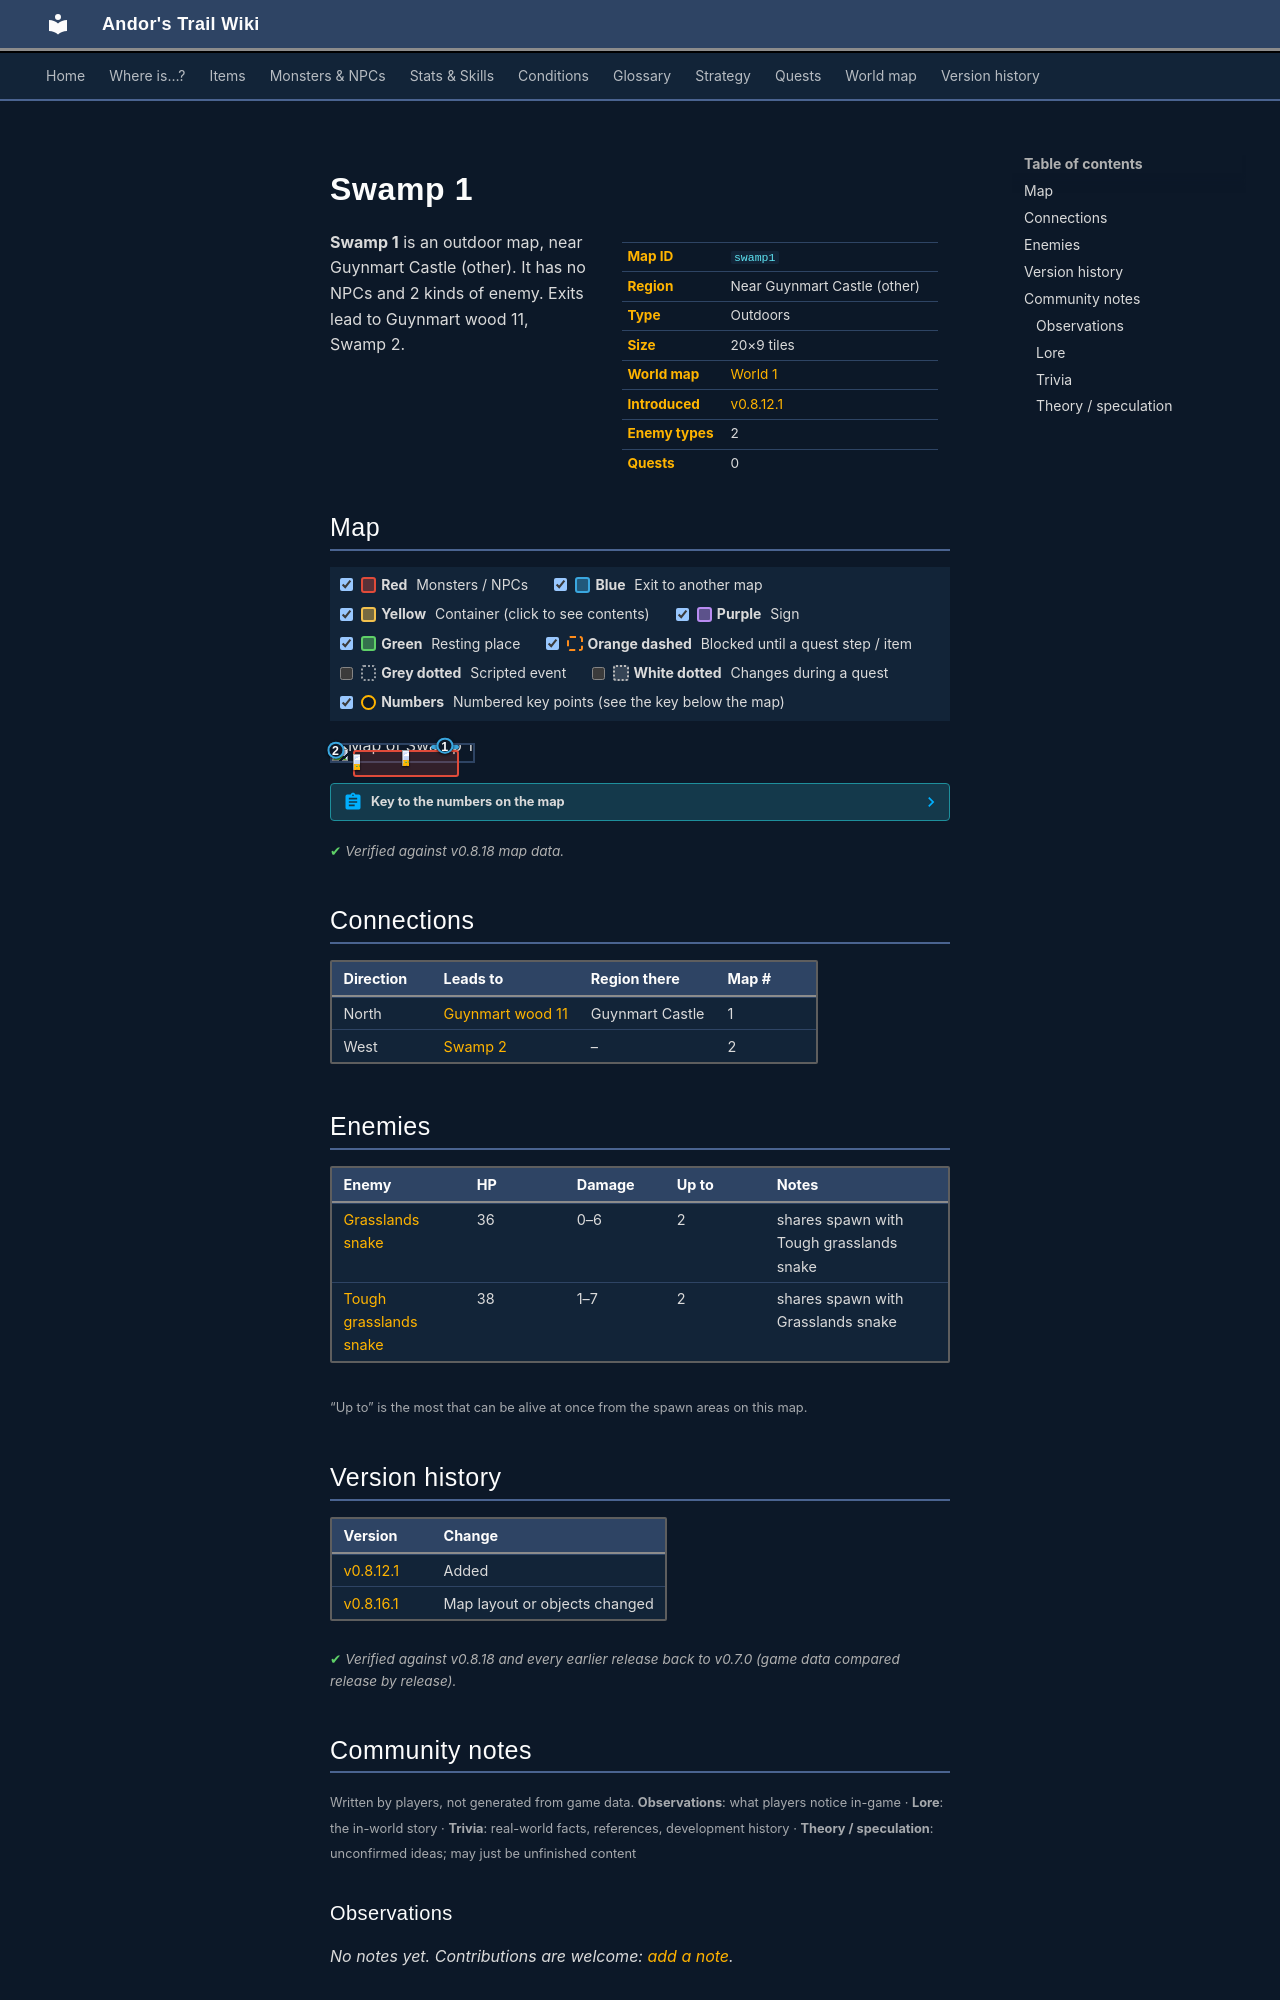

repository: asdfghjkl628/Andor-s-Trail-Wikiiii · page: maps/swamp1/index.html · generator: mkdocs

---
description: "Swamp 1 is an outdoor location in Andor's Trail, near Guynmart Castle (other). Enemies: Grasslands snake, Tough grasslands snake. Exits to Guynmart wood 11, Swamp 2."
---

# Swamp 1

<div class="infobox" markdown>

| | |
|---|---|
| **Map ID** | `swamp1` |
| **Region** | Near Guynmart Castle (other) |
| **Type** | Outdoors |
| **Size** | 20×9 tiles |
| **World map** | [World 1](index.md) |
| **Introduced** | [v0.8.12.1](../versions/0.8.12.1.md) |
| **Enemy types** | 2 |
| **Quests** | 0 |

</div>

**Swamp 1** is an outdoor map, near Guynmart Castle (other). It has no NPCs and 2 kinds of enemy. Exits lead to Guynmart wood 11, Swamp 2.

## Map

<div class="map-legend" markdown="0"><label class="lg"><input type="checkbox" data-t="spawn" checked><span class="sw sw-spawn"></span><b>Red</b>&nbsp;Monsters / NPCs</label><label class="lg"><input type="checkbox" data-t="mapchange" checked><span class="sw sw-mapchange"></span><b>Blue</b>&nbsp;Exit to another map</label><label class="lg"><input type="checkbox" data-t="container" checked><span class="sw sw-container"></span><b>Yellow</b>&nbsp;Container (click to see contents)</label><label class="lg"><input type="checkbox" data-t="sign" checked><span class="sw sw-sign"></span><b>Purple</b>&nbsp;Sign</label><label class="lg"><input type="checkbox" data-t="rest" checked><span class="sw sw-rest"></span><b>Green</b>&nbsp;Resting place</label><label class="lg"><input type="checkbox" data-t="key" checked><span class="sw sw-key"></span><b>Orange dashed</b>&nbsp;Blocked until a quest step / item</label><label class="lg"><input type="checkbox" data-t="script"><span class="sw sw-script"></span><b>Grey dotted</b>&nbsp;Scripted event</label><label class="lg"><input type="checkbox" data-t="replace"><span class="sw sw-replace"></span><b>White dotted</b>&nbsp;Changes during a quest</label><label class="lg"><input type="checkbox" data-t="pin" checked><span class="sw sw-pin"></span><b>Numbers</b>&nbsp;Numbered key points (see the key below the map)</label></div>

<div class="map-wrap hide-script hide-replace" markdown="0"><img src="../../assets/maps/swamp1.webp" alt="Map of Swamp 1" width="640" height="288" loading="lazy"><a id="place-north" class="mo mo-mapchange" href="../guynmart_wood_11/#place-south" title="Exit to Guynmart wood 11" style="left:70.000%;top:0.000%;width:20.000%;height:11.111%"></a><a id="place-west" class="mo mo-mapchange" href="../swamp2/#place-east" title="Exit to Swamp 2" style="left:0.000%;top:22.222%;width:5.000%;height:22.222%"></a><span class="mo mo-spawn" title="Spawns: Grasslands snake, Tough grasslands snake" style="left:15.000%;top:33.333%;width:75.000%;height:166.667%"></span><a class="mob" href="../../monsters/grass_snake2/" title="Tough grasslands snake" style="left:15.000%;top:55.556%;width:5.000%;height:11.111%"><img src="../../assets/icons/monsters/monsters_rltiles2_25.png" alt="Tough grasslands snake"></a><a class="mob" href="../../monsters/grass_snake2/" title="Tough grasslands snake" style="left:50.000%;top:33.333%;width:5.000%;height:11.111%"><img src="../../assets/icons/monsters/monsters_rltiles2_25.png" alt="Tough grasslands snake"></a><a class="pin pin-exit" href="#key-1" style="left:80.000%;top:5.556%" title="Exit (north): to [Guynmart wood 11](guynmart_wood_11.md)">1</a><a class="pin pin-exit" href="#key-2" style="left:2.500%;top:33.333%" title="Exit (west): to [Swamp 2](swamp2.md)">2</a></div>

??? abstract "Key to the numbers on the map"

    | # | What | Details |
    |---|---|---|
    | <span id="key-1"></span>1 | Exit (north) | to [Guynmart wood 11](guynmart_wood_11.md) |
    | <span id="key-2"></span>2 | Exit (west) | to [Swamp 2](swamp2.md) |


<p class="verified">Verified against v0.8.18 map data.</p>

## Connections

| Direction | Leads to | Region there | Map # |
|---|---|---|---|
| North | [Guynmart wood 11](guynmart_wood_11.md) | Guynmart Castle | 1 |
| West | [Swamp 2](swamp2.md) | – | 2 |

## Enemies

| Enemy | HP | Damage | Up to | Notes |
|---|---|---|---|---|
| [Grasslands snake](../monsters/grass_snake.md) | 36 | 0–6 | 2 | shares spawn with Tough grasslands snake |
| [Tough grasslands snake](../monsters/grass_snake2.md) | 38 | 1–7 | 2 | shares spawn with Grasslands snake |

<small>“Up to” is the most that can be alive at once from the spawn areas on this map.</small>


## Version history

| Version | Change |
|---|---|
| [v0.8.12.1](../versions/0.8.12.1.md) | Added |
| [v0.8.16.1](../versions/0.8.16.1.md) | Map layout or objects changed |

<p class="verified">Verified against v0.8.18 and every earlier release back to v0.7.0 (game data compared release by release).</p>


## Community notes

<small>Written by players, not generated from game data. **Observations**: what players notice in-game · **Lore**: the in-world story · **Trivia**: real-world facts, references, development history · **Theory / speculation**: unconfirmed ideas; may just be unfinished content</small>

### Observations

*No notes yet. Contributions are welcome: [add a note](https://github.com/asdfghjkl628/Andor-s-Trail-Wikiiii/new/main/notes/maps?filename=swamp1.md&value=%23%23%20Observations%0A%0A%3C%21--%20what%20players%20notice%20in-game%20--%3E%0A%0A%23%23%20Lore%0A%0A%3C%21--%20the%20in-world%20story%20--%3E%0A%0A%23%23%20Trivia%0A%0A%3C%21--%20real-world%20facts%2C%20references%2C%20development%20history%20--%3E%0A%0A%23%23%20Theory%20/%20speculation%0A%0A%3C%21--%20unconfirmed%20ideas%3B%20may%20just%20be%20unfinished%20content%20--%3E%0A).*

### Lore

*No notes yet. Contributions are welcome: [add a note](https://github.com/asdfghjkl628/Andor-s-Trail-Wikiiii/new/main/notes/maps?filename=swamp1.md&value=%23%23%20Observations%0A%0A%3C%21--%20what%20players%20notice%20in-game%20--%3E%0A%0A%23%23%20Lore%0A%0A%3C%21--%20the%20in-world%20story%20--%3E%0A%0A%23%23%20Trivia%0A%0A%3C%21--%20real-world%20facts%2C%20references%2C%20development%20history%20--%3E%0A%0A%23%23%20Theory%20/%20speculation%0A%0A%3C%21--%20unconfirmed%20ideas%3B%20may%20just%20be%20unfinished%20content%20--%3E%0A).*

### Trivia

*No notes yet. Contributions are welcome: [add a note](https://github.com/asdfghjkl628/Andor-s-Trail-Wikiiii/new/main/notes/maps?filename=swamp1.md&value=%23%23%20Observations%0A%0A%3C%21--%20what%20players%20notice%20in-game%20--%3E%0A%0A%23%23%20Lore%0A%0A%3C%21--%20the%20in-world%20story%20--%3E%0A%0A%23%23%20Trivia%0A%0A%3C%21--%20real-world%20facts%2C%20references%2C%20development%20history%20--%3E%0A%0A%23%23%20Theory%20/%20speculation%0A%0A%3C%21--%20unconfirmed%20ideas%3B%20may%20just%20be%20unfinished%20content%20--%3E%0A).*
